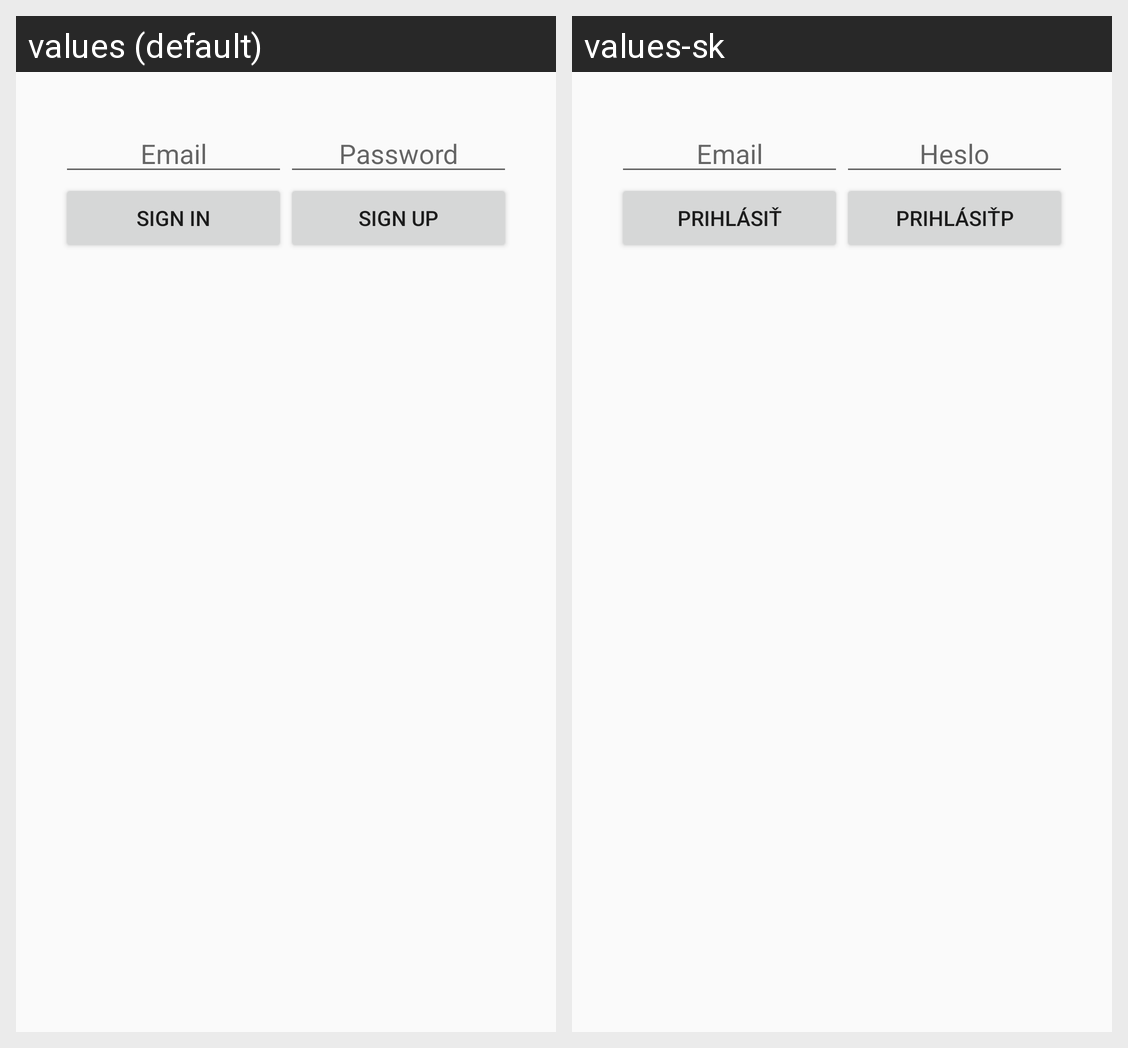

This grid shows one Android layout under two languages. Give, for every string resource on the screen, its name, the default text and each shown locale's text.
Android screen res/layout/activity_sign_in.xml rendered under 2 locales, left to right: values (default), values-sk. Device: Nexus 5 (rendered at 1080×1920; each locale shown at half size, 540×960, under a caption strip naming it); theme AppTheme.
Strings drawn on this screen, with the default value and each locale's value (text and hints the layout hard-codes, and strings that could not be matched under every locale, appear in the picture but are not listed):

hint_email
  values: Email
  values-sk: Email  [not translated; the default value is used]

hint_password
  values: Password
  values-sk: Heslo

sign_in
  values: Sign In
  values-sk: Prihlásiť

sign_up
  values: Sign Up
  values-sk: Prihlásiťp
